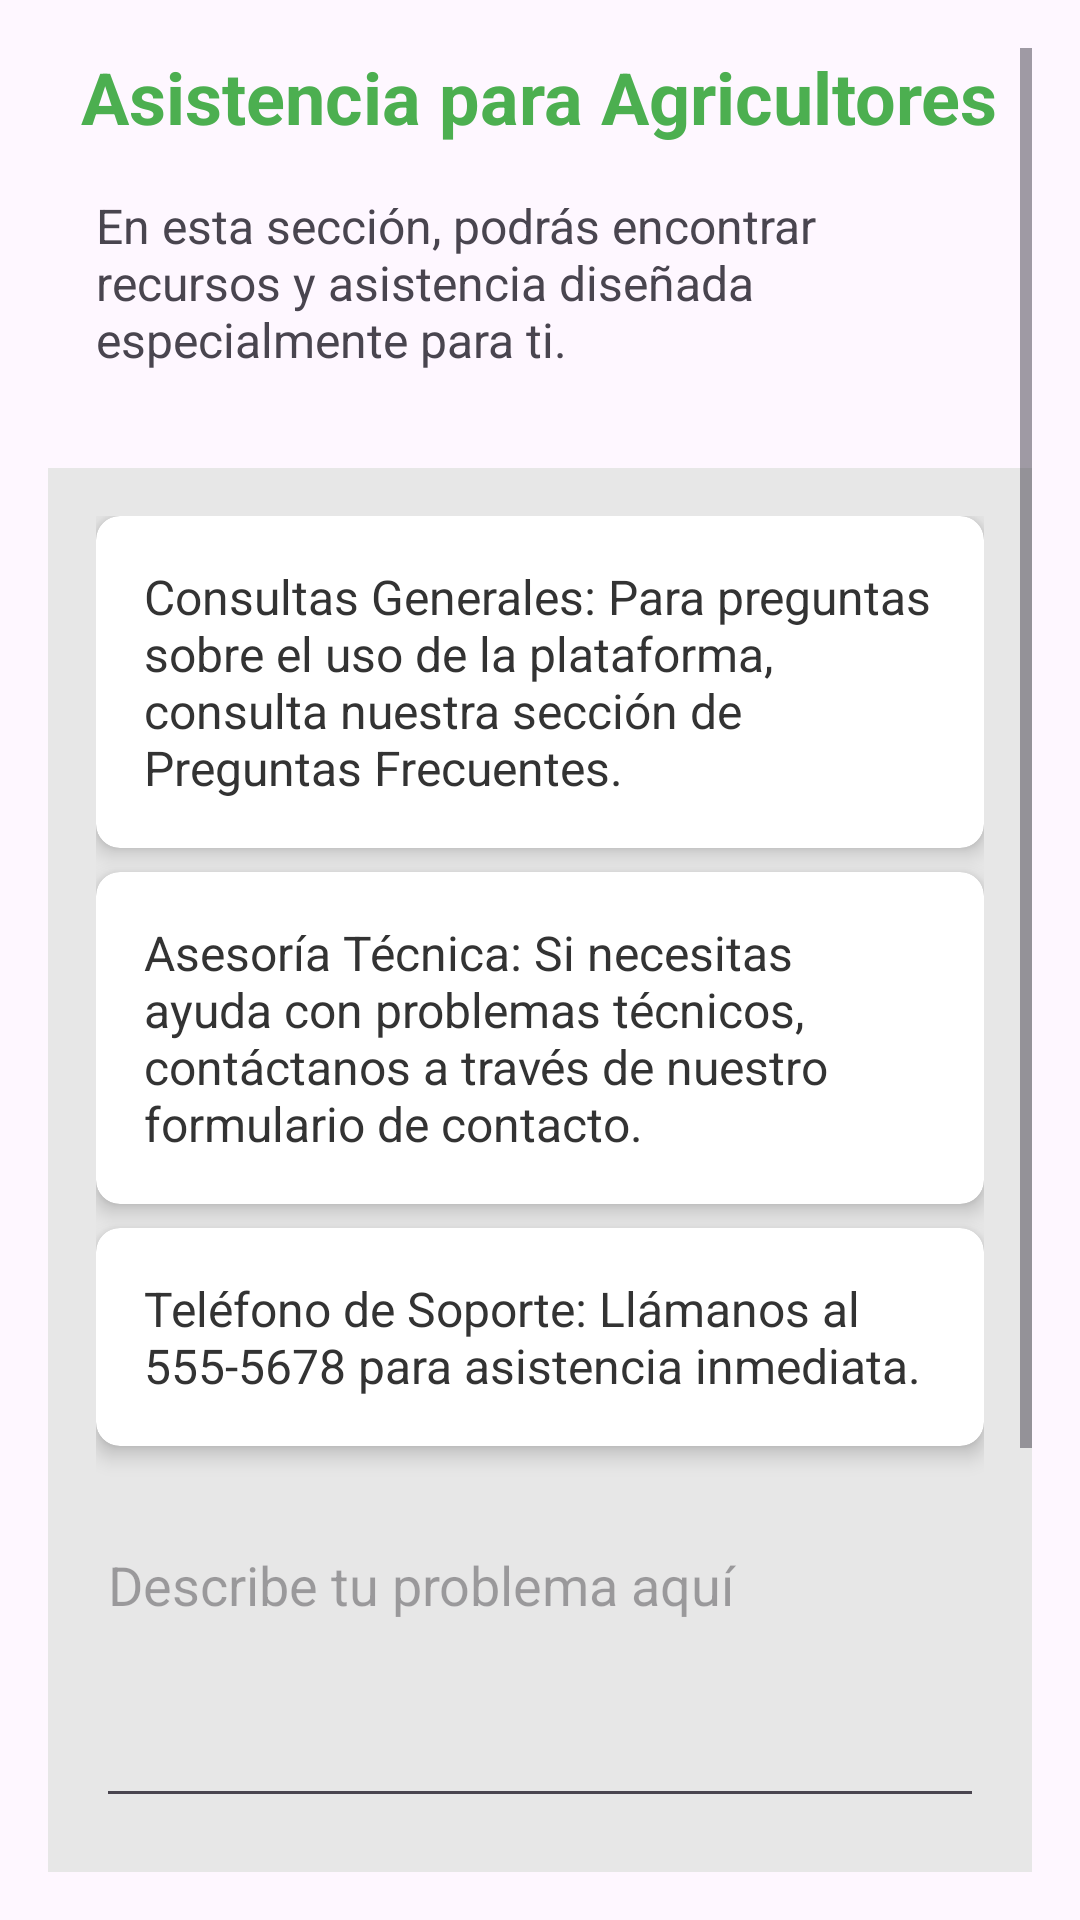

Here is an Android app screen rendered from its layout file. Give the layout XML and the strings, colors and styles it references.
<!-- AndroidManifest.xml: application theme Theme.AgroHubPaf -->
<!-- res/layout/fragment_ag_soporte_agricultor.xml -->
<?xml version="1.0" encoding="utf-8"?>
<FrameLayout xmlns:android="http://schemas.android.com/apk/res/android"
    xmlns:tools="http://schemas.android.com/tools"
    xmlns:app="http://schemas.android.com/apk/res-auto"
    android:layout_width="match_parent"
    android:layout_height="match_parent"
    tools:context=".AgSoporteAgricultorFragment">

    
    <ScrollView
        android:layout_width="match_parent"
        android:layout_height="match_parent"
        android:padding="16dp">

        <LinearLayout
            android:layout_width="match_parent"
            android:layout_height="wrap_content"
            android:orientation="vertical"
            android:gravity="center">



            <TextView
                android:id="@+id/title"
                android:layout_width="wrap_content"
                android:layout_height="wrap_content"
                android:text="@string/app_title"
                android:textSize="24sp"
                android:textStyle="bold"
                android:textColor="#4CAF50"
                android:layout_marginBottom="16dp" />

            
            <TextView
                android:layout_width="match_parent"
                android:layout_height="wrap_content"
                android:text="En esta sección, podrás encontrar recursos y asistencia diseñada especialmente para ti."
                android:textSize="16sp"
                android:layout_marginBottom="16dp"
                android:paddingEnd="16dp"
                android:paddingStart="16dp"/>

            
            <LinearLayout
                android:layout_width="match_parent"
                android:layout_height="654dp"
                android:layout_gravity="center"
                android:layout_marginTop="16dp"
                android:layout_marginBottom="24dp"
                android:background="@color/grisclaro"
                android:orientation="vertical"
                android:padding="16dp">

                
                <androidx.cardview.widget.CardView
                    android:layout_width="match_parent"
                    android:layout_height="wrap_content"
                    android:layout_marginBottom="8dp"
                    app:cardBackgroundColor="@color/cardBackgroundColor"
                    app:cardCornerRadius="8dp"
                    app:cardElevation="4dp">

                    <TextView
                        android:layout_width="match_parent"
                        android:layout_height="wrap_content"
                        android:padding="16dp"
                        android:text="@string/general_inquiries"
                        android:textColor="@color/gris"
                        android:textSize="16sp" />
                </androidx.cardview.widget.CardView>

                
                <androidx.cardview.widget.CardView
                    android:layout_width="match_parent"
                    android:layout_height="wrap_content"
                    android:layout_marginBottom="8dp"
                    app:cardBackgroundColor="@color/cardBackgroundColor"
                    app:cardCornerRadius="8dp"
                    app:cardElevation="4dp">

                    <TextView
                        android:layout_width="match_parent"
                        android:layout_height="wrap_content"
                        android:padding="16dp"
                        android:text="@string/technical_assistance"
                        android:textColor="@color/gris"
                        android:textSize="16sp" />
                </androidx.cardview.widget.CardView>

                
                <androidx.cardview.widget.CardView
                    android:layout_width="match_parent"
                    android:layout_height="wrap_content"
                    android:layout_marginBottom="24dp"
                    app:cardBackgroundColor="@color/cardBackgroundColor"
                    app:cardCornerRadius="8dp"
                    app:cardElevation="4dp">

                    <TextView
                        android:layout_width="match_parent"
                        android:layout_height="wrap_content"
                        android:padding="16dp"
                        android:text="@string/support_phone"
                        android:textColor="@color/gris"
                        android:textSize="16sp" />
                </androidx.cardview.widget.CardView>

                
                <EditText
                    android:id="@+id/problem_description"
                    android:layout_width="match_parent"
                    android:layout_height="100dp"
                    android:layout_marginBottom="16dp"
                    android:gravity="top"
                    android:hint="@string/problem_description_hint"
                    android:importantForAccessibility="yes"
                    android:inputType="textMultiLine|textCapSentences" />

                
                <EditText
                    android:id="@+id/email"
                    android:layout_width="match_parent"
                    android:layout_height="wrap_content"
                    android:layout_marginBottom="8dp"
                    android:hint="@string/email_hint"
                    android:importantForAccessibility="yes"
                    android:inputType="textEmailAddress" />

                
                <Button
                    android:id="@+id/btn_send_request"
                    android:layout_width="match_parent"
                    android:layout_height="wrap_content"
                    android:background="@color/verde"
                    android:importantForAccessibility="yes"
                    android:onClick="onSendRequest"
                    android:text="@string/send_request_button"
                    android:textColor="#4CAF50" />
            </LinearLayout>
        </LinearLayout>
    </ScrollView>

</FrameLayout>
<!-- resources referenced by this layout -->
<resources>
  <color name="cardBackgroundColor">#FFFFFF</color>
  <color name="gris">#333333</color>
  <color name="grisclaro">#E7E7E7</color>
  <color name="verde">#4CAF50</color> /&gt;
  <string name="app_title">Asistencia para Agricultores</string>
  <string name="email_hint">Correo electrónico</string>
  <string name="general_inquiries">Consultas Generales: Para preguntas sobre el uso de la plataforma, consulta nuestra sección de Preguntas Frecuentes.</string>
  <string name="problem_description_hint">Describe tu problema aquí</string>
  <string name="send_request_button">Enviar Solicitud</string>
  <string name="support_phone">Teléfono de Soporte: Llámanos al 555-5678 para asistencia inmediata.</string>
  <string name="technical_assistance">Asesoría Técnica: Si necesitas ayuda con problemas técnicos, contáctanos a través de nuestro formulario de contacto.</string>
  <style name="Theme.AgroHubPaf" parent="Base.Theme.AgroHubPaf">
          
          <item name="android:navigationBarColor">@android:color/transparent</item>
          <item name="android:statusBarColor">@android:color/transparent</item>
          <item name="android:windowLightStatusBar">?attr/isLightTheme</item>
      </style>
  <style name="Base.Theme.AgroHubPaf" parent="Theme.Material3.DayNight.NoActionBar">
          <item name="colorPrimary">@color/lavender</item>
          <item name="colorPrimaryDark">@color/colorPrimaryDark</item>
          <item name="colorAccent">@color/colorAccent</item>
      </style>
  <color name="lavender">#8B652F</color>
  <color name="colorPrimaryDark">#388E3C</color>
  <color name="colorAccent">#43A047</color>
</resources>
